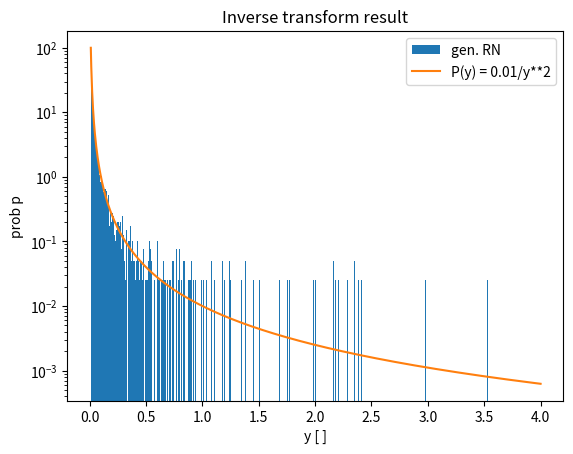

Here is the Python script that generated this plot: (Note: this script raises an exception after producing the figure.)
"""Daily assignment 4_2"""

import numpy as np
import matplotlib.pyplot as plt

n_sim = 10000
x_generated = []

for i in range(n_sim):
    u = np.random.uniform()
    x = 1.0 / (100.0 * (1.0 - u))
    x_generated.append(x)

x_generated = np.asarray(x_generated)

plt.hist(x_generated, bins=1000, range=[0.0, 4.0], label="gen. RN", density=True)
x_vals = np.linspace(0.01, 4, 1000)
y_vals = 0.01 / (x_vals) ** 2
plt.plot(x_vals, y_vals, label="P(y) = 0.01/y**2")
plt.yscale("log")
plt.title("Inverse transform result")
plt.ylabel("prob p")
plt.xlabel("y [ ]")
plt.legend()
# plt.show()

plt.savefig(f"output/day4_e2_{n_sim}.png", dpi=300)
